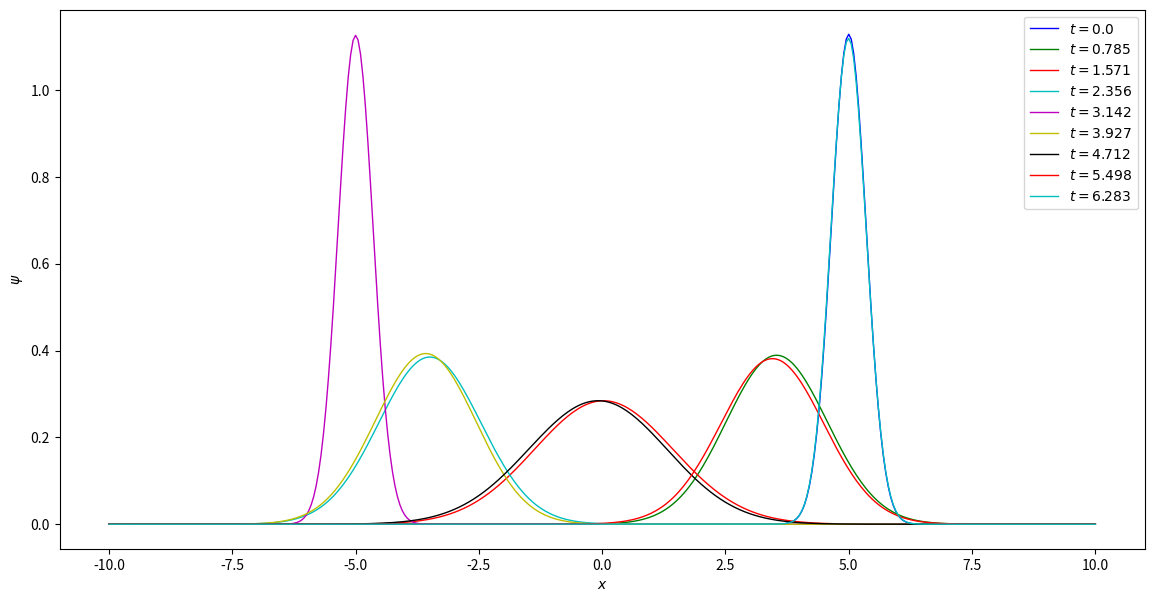

Write Python code to recreate this figure.
from typing import List
import numpy as np
import csv
import matplotlib.pyplot as plt

dx = np.float64(1) / 20
dt = np.float64(np.pi) / 3200
tMax = np.float64(2) * np.pi
xMax = np.float64(10)
xMin = np.float64(-10)
jMax = int((xMax - xMin) / dx + 0.00001)
nMax = int((tMax - 0) / dt + 0.00001)
tToLogs = [np.float64(np.pi) * k / 4 for k in range(9)]

x0 = np.float64(5)
dataFileName = "data12_2.csv"


def t(n: int) -> np.float64:
    return n * dt


def x(j: int) -> np.float64:
    return xMin + j * dx


xs = [x(j) for j in range(jMax + 1)]


def V(x: np.float64) -> np.float64:
    return x * x / 2


def dPsidX(values: np.ndarray, j: int) -> np.float64:
    return (values[(j + 1) % jMax] - values[j % jMax]) / dx


def d2PsidX2(values: np.ndarray, j: int) -> np.float64:
    return (dPsidX(values, j) - dPsidX(values, j - 1)) / dx


def H(values: np.ndarray, j: int) -> np.float64:
    return -d2PsidX2(values, j) / 2 + V(x(j)) * values[j]


def initialReal(x: np.float64) -> np.float64:
    return np.sqrt(2) * np.exp(-2 * (x - x0) *
                               (x - x0)) / np.power(np.pi, 1 / 4)


def updateReal(real, imag):
    return real + dt * np.array([H(imag, j) for j in range(jMax + 1)])


def updateImag(real, imag):
    return imag + dt * np.array([-H(real, j) for j in range(jMax + 1)])


def isToLog(n: int) -> bool:
    for tToLog in tToLogs:
        if np.abs(t(n) - tToLog) < dt / 2:
            return True
    return False


def logData(real: np.ndarray, imag: np.ndarray, imagPrev: np.ndarray):
    with open(dataFileName, "a") as file:
        writer = csv.writer(file, quoting=csv.QUOTE_NONNUMERIC)
        writer.writerow(probabilityDensity(real, imag, imagPrev))


def probabilityDensity(real: np.ndarray, imag: np.ndarray,
                       imagPrev: np.ndarray) -> np.ndarray:
    return real * real + imag * imagPrev


real = np.array([initialReal(x(j)) for j in range(jMax + 1)])
imag = np.zeros(jMax + 1, dtype=np.float64)
n = 0

if isToLog(n):
    logData(real, imag, imag)

for n in range(nMax):
    imagPrev = np.copy(imag)
    real = updateReal(real, imag)
    imag = updateImag(real, imag)
    n += 1
    if isToLog(n):
        logData(real, imag, imagPrev)

figure = plt.figure(figsize=(14, 7))
axes = figure.add_subplot(111, xlabel="$x$", ylabel="$\psi$")

colors = ["b", "g", "r", "c", "m", "y", "k", "r", "c"]
with open(dataFileName, "r") as f:
    reader = csv.reader(f)
    for t_, line, color in zip(tToLogs, reader, colors):
        psis = [np.float64(value) for value in line]
        axes.plot(xs,
                  psis,
                  marker=".",
                  markersize=0.0,
                  linewidth=1.0,
                  color=color,
                  label="$t={}$".format(round(t_, 3)))

axes.legend()
plt.show()
